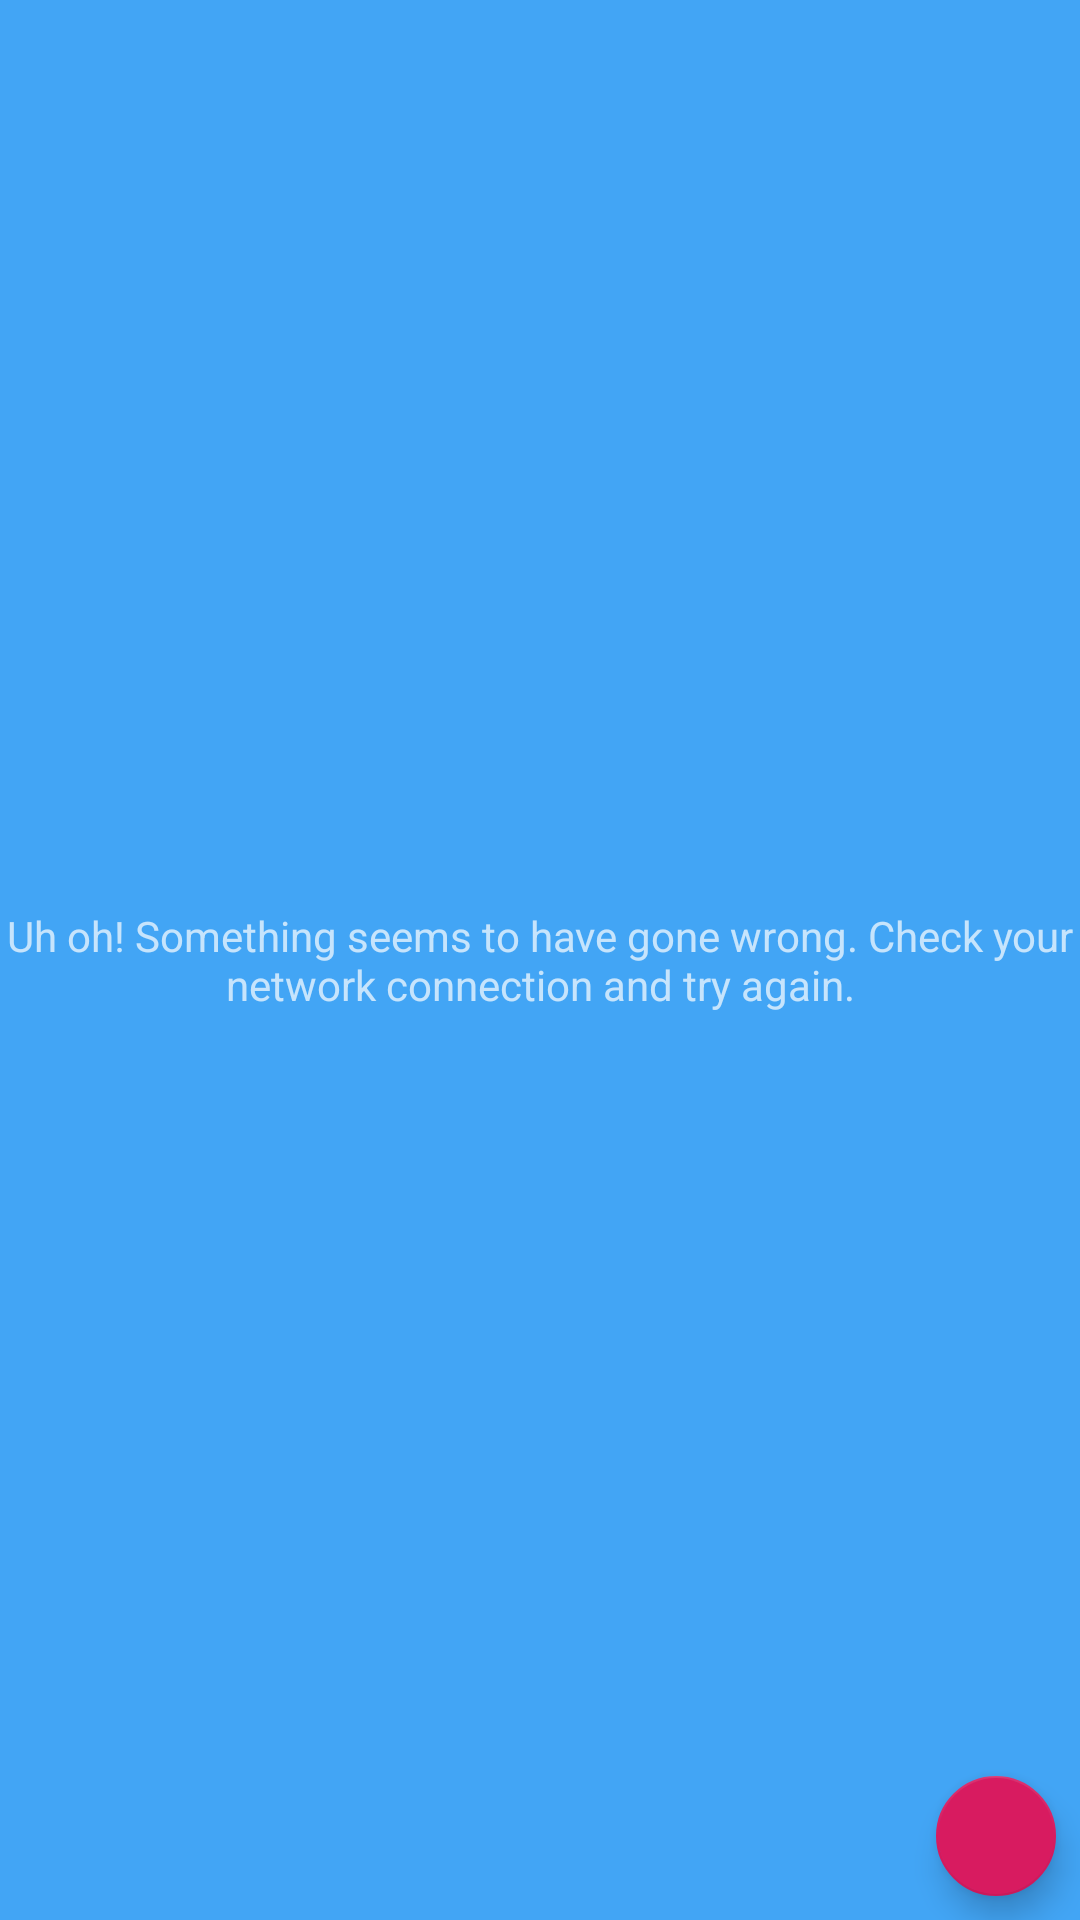

This screen was rendered from an Android layout file. Write that file and the resources it references.
<!-- AndroidManifest.xml: application theme Theme.AppCompat.NoActionBar -->
<!-- res/layout/activity_main.xml -->
<?xml version="1.0" encoding="utf-8"?>
<android.support.constraint.ConstraintLayout
    xmlns:android="http://schemas.android.com/apk/res/android"
    xmlns:app="http://schemas.android.com/apk/res-auto"
    xmlns:tools="http://schemas.android.com/tools"
    android:layout_width="match_parent"
    android:layout_height="match_parent"
    tools:context="com.taitsmith.daybaker.activities.MainActivity"
    android:background="@color/colorAccent">

    <TextView
        android:id="@+id/errorTV"
        android:layout_width="wrap_content"
        android:layout_height="wrap_content"
        android:text="@string/no_network_error"
        android:textAlignment="center"
        app:layout_constraintBottom_toBottomOf="parent"
        app:layout_constraintLeft_toLeftOf="parent"
        app:layout_constraintRight_toRightOf="parent"
        app:layout_constraintTop_toTopOf="parent"
        style="@style/TextViews"/>

    <android.support.v7.widget.RecyclerView
        android:id="@+id/rv_recipes"
        android:layout_width="0dp"
        android:layout_height="0dp"
        android:layout_margin="@dimen/margin_padding"
        app:layout_constraintBottom_toBottomOf="parent"
        app:layout_constraintHorizontal_bias="0.0"
        app:layout_constraintLeft_toLeftOf="parent"
        app:layout_constraintRight_toRightOf="parent"
        app:layout_constraintTop_toTopOf="parent"
        app:layout_constraintVertical_bias="1.0" />

    <android.support.design.widget.FloatingActionButton
        android:id="@+id/reloadFromNetworkFab"
        android:layout_width="wrap_content"
        android:layout_height="wrap_content"
        android:layout_marginBottom="@dimen/margin_padding"
        android:layout_marginRight="@dimen/margin_padding"
        android:clickable="true"
        app:backgroundTint="@color/colorPrimary"
        app:fabSize="mini"
        app:layout_constraintBottom_toBottomOf="parent"
        app:layout_constraintRight_toRightOf="parent"
        app:srcCompat="@drawable/ic_autorenew_black_36dp" />

</android.support.constraint.ConstraintLayout>
<!-- resources referenced by this layout -->
<resources>
  <color name="colorAccent">#42a5f5</color>
  <color name="colorPrimary">#d81b60</color>
  <dimen name="margin_padding">8dp</dimen>
  <string name="no_network_error">Uh oh! Something seems to have gone wrong. Check your network
          connection and try again.</string>
  <style name="TextViews">
          <item name="android:layout_margin">8dp</item>
      </style>
</resources>
